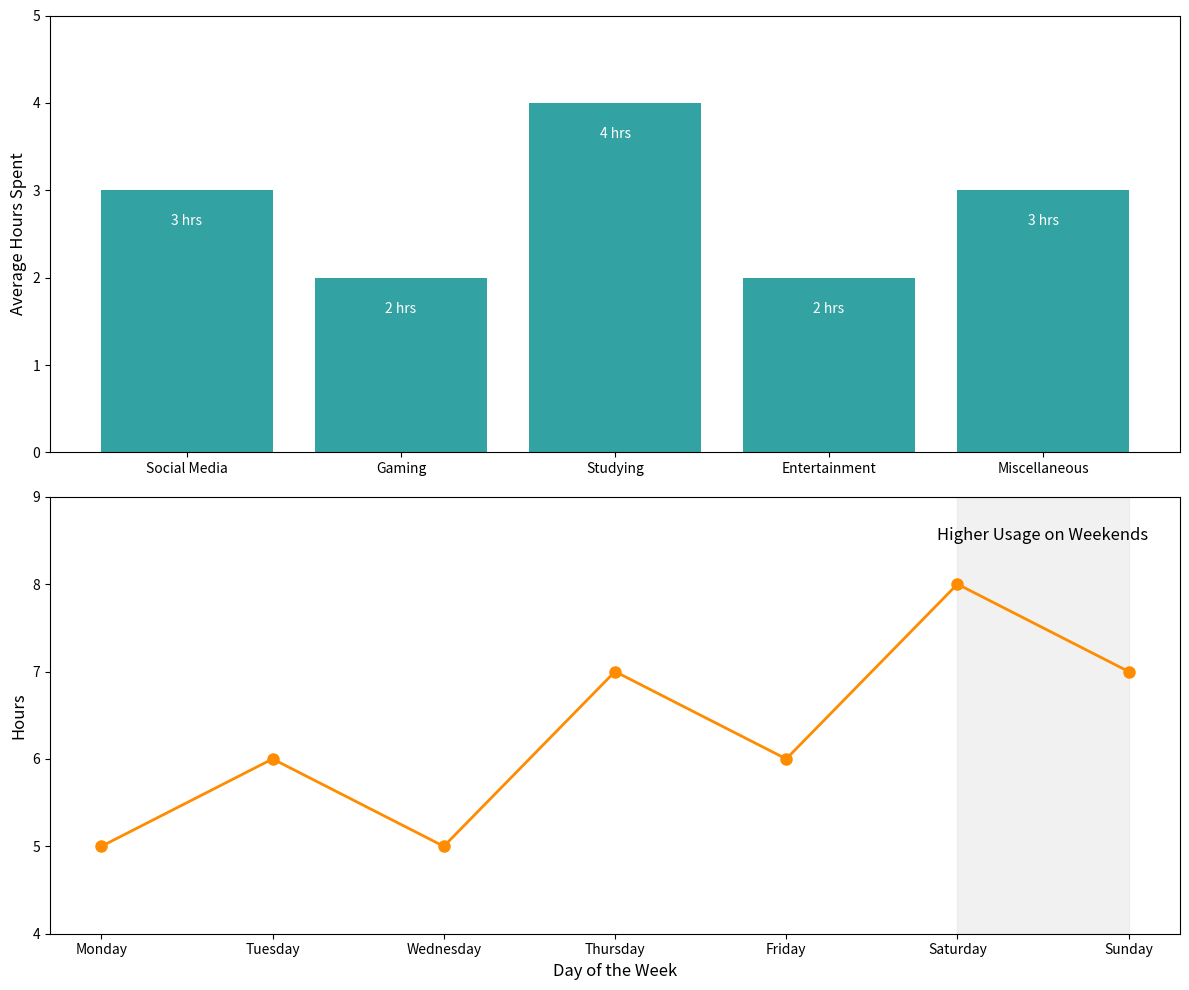

The matplotlib source for this figure:
import matplotlib.pyplot as plt
import numpy as np

activities = ['Social Media', 'Gaming', 'Studying', 'Entertainment', 'Miscellaneous']
hours_spent = [3, 2, 4, 2, 3]
days = ['Monday', 'Tuesday', 'Wednesday', 'Thursday', 'Friday', 'Saturday', 'Sunday']
screen_time_week = [5, 6, 5, 7, 6, 8, 7]

fig, (ax1, ax2) = plt.subplots(2, 1, figsize=(12, 10))

# First subplot: Bar chart for average hours spent on activities
bars1 = ax1.bar(activities, hours_spent, color='darkcyan', alpha=0.8)
ax1.set_ylabel('Average Hours Spent', fontsize=12)
ax1.set_ylim(0, 5)

# Adding annotations on the bars
for bar, hour in zip(bars1, hours_spent):
    height = bar.get_height()
    ax1.text(bar.get_x() + bar.get_width() / 2, height - 0.4, f'{hour} hrs', ha='center', color='white', fontsize=10)

# Second subplot: Line plot showing screen time usage distribution over the week
ax2.plot(days, screen_time_week, marker='o', color='darkorange', linewidth=2, markersize=8)
ax2.set_xlabel('Day of the Week', fontsize=12)
ax2.set_ylabel('Hours', fontsize=12)
ax2.set_ylim(4, 9)

# Highlighting the weekend as higher usage days
ax2.axvspan('Saturday', 'Sunday', color='lightgrey', alpha=0.3)
ax2.text(5.5, 8.5, "Higher Usage on Weekends", fontsize=12, fontstyle='italic', ha='center', color='black')

plt.tight_layout()
plt.show()
